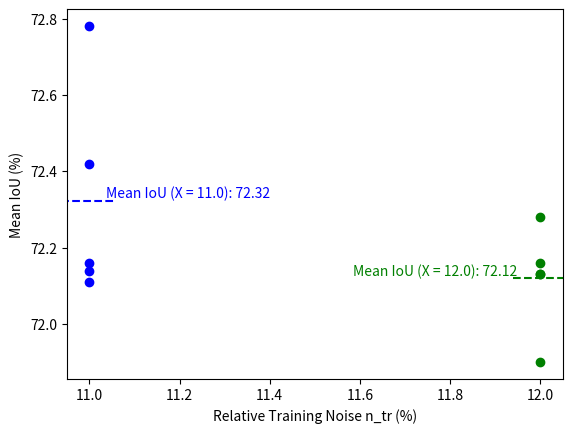

Write Python code to recreate this figure.
import matplotlib.pyplot as plt
import numpy as np

# 输入数据
X1 = 11.0
Y1 = [72.11, 72.78, 72.14, 72.16, 72.42]

X2 = 12.0
Y2 = [72.13, 72.16, 72.13, 72.28, 71.90]

# 计算Y的平均值
mean_Y1 = np.mean(Y1)
mean_Y2 = np.mean(Y2)

# 绘制数据点
plt.scatter([X1] * len(Y1), Y1, color="blue", label="X = 11.0")
plt.scatter([X2] * len(Y2), Y2, color="green", label="X = 12.0")

# 绘制平均值线
plt.axhline(y=mean_Y1, xmin=-0.1, xmax=0.1, color="blue", linestyle="--", label=f"Mean Y (X = 11.0): {mean_Y1:.2f}")
plt.axhline(y=mean_Y2, xmin=0.9, xmax=1.1, color="green", linestyle="--", label=f"Mean Y (X = 12.0): {mean_Y2:.2f}")

# 添加文本标注
plt.text(X1 + 0.4, mean_Y1, f"Mean IoU (X = 11.0): {mean_Y1:.2f}", color="blue", ha="right", va="bottom")
plt.text(X2 - 0.05, mean_Y2, f"Mean IoU (X = 12.0): {mean_Y2:.2f}", color="green", ha="right", va="bottom")

# 加上標題和軸標籤
# plt.title('Relative Training Noise vs. Mean IoU')
plt.xlabel("Relative Training Noise n_tr (%)")
plt.ylabel("Mean IoU (%)")

# 儲存圖片
plt.savefig("fig_A.png")
